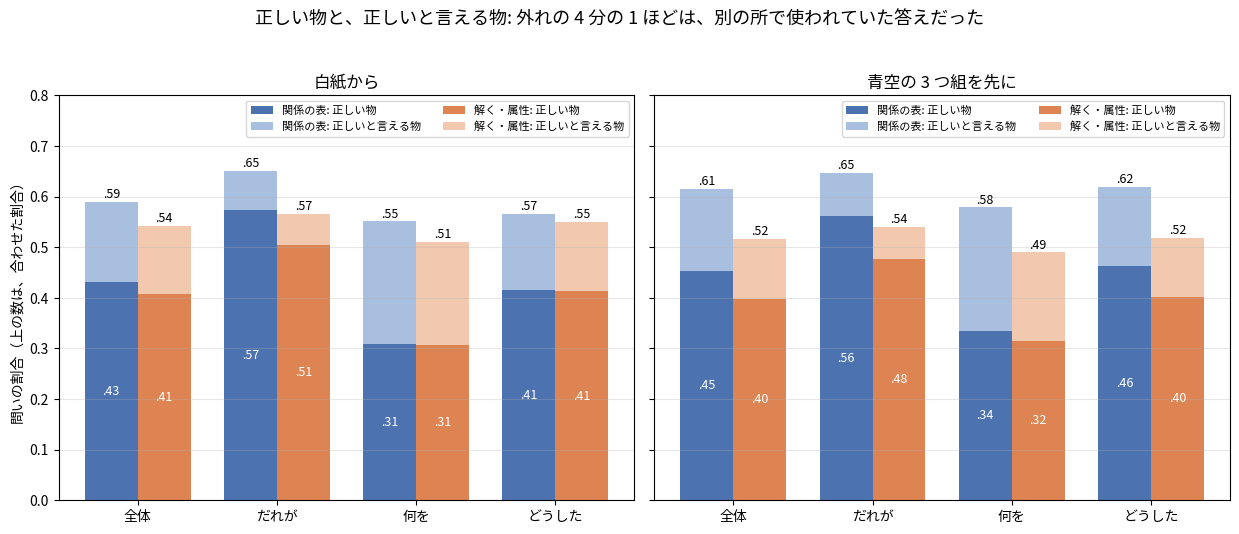

Recreate this plot in Python.
"""I49w の図: 「正しい物」と「正しいと言える物」を積み上げた当たり。全体と席ごと。

数は PC で数えた集計値をそのまま置いている（集まりは「話と青空」）。
使い方: python tools/fig_i49w_also_right.py 出力.png
"""
import os
import sys

import matplotlib
matplotlib.use("Agg")
import matplotlib.pyplot as plt
from matplotlib import font_manager

FONT = os.environ.get("KOTOYUI_FONT", "/usr/share/fonts/opentype/ipafont-gothic/ipag.ttf")
if os.path.exists(FONT):
    font_manager.fontManager.addfont(FONT)
    plt.rcParams["font.family"] = font_manager.FontProperties(fname=FONT).get_name()
plt.rcParams["axes.unicode_minus"] = False

GROUPS = ["全体", "だれが", "何を", "どうした"]
# (正しい物, 合わせて)
D = {
    "白紙から": {"関係の表": [(.4321, .5893), (.5727, .6504), (.3088, .5509), (.4149, .5665)],
             "解く・属性": [(.4084, .5421), (.5053, .5658), (.3073, .5108), (.4127, .5498)]},
    "青空の 3 つ組を先に": {"関係の表": [(.4533, .6148), (.5625, .6475), (.3354, .5786), (.4619, .6183)],
                    "解く・属性": [(.3983, .5155), (.4772, .5392), (.3153, .4896), (.4025, .5177)]},
}
COL = {"関係の表": ("#4c72b0", "#a9bfe0"), "解く・属性": ("#dd8452", "#f2c9ae")}


def main(out):
    fig, ax = plt.subplots(1, 2, figsize=(12.5, 5.4), sharey=True)
    w = .38
    for j, start in enumerate(D):
        a = ax[j]
        for k, (form, rows) in enumerate(D[start].items()):
            xs = [i + (k - .5) * w for i in range(len(GROUPS))]
            a.bar(xs, [r[0] for r in rows], w, color=COL[form][0], label=f"{form}: 正しい物")
            a.bar(xs, [r[1] - r[0] for r in rows], w, bottom=[r[0] for r in rows], color=COL[form][1],
                  label=f"{form}: 正しいと言える物")
            for x, r in zip(xs, rows):
                a.text(x, r[0] / 2, f"{r[0]:.2f}"[1:], ha="center", va="center", fontsize=9, color="white")
                a.text(x, r[1] + .008, f"{r[1]:.2f}"[1:], ha="center", fontsize=9)
        a.set_xticks(range(len(GROUPS)))
        a.set_xticklabels(GROUPS)
        a.set_ylim(0, .8)
        a.set_title(start)
        a.grid(axis="y", alpha=.3)
        a.legend(loc="upper right", fontsize=8, ncol=2)
    ax[0].set_ylabel("問いの割合（上の数は、合わせた割合）")
    fig.suptitle("正しい物と、正しいと言える物: 外れの 4 分の 1 ほどは、別の所で使われていた答えだった", fontsize=13)
    fig.tight_layout(rect=(0, 0, 1, .95))
    fig.savefig(out, dpi=170)


if __name__ == "__main__":
    main(sys.argv[1] if len(sys.argv) > 1 else "i49w_also_right.png")
